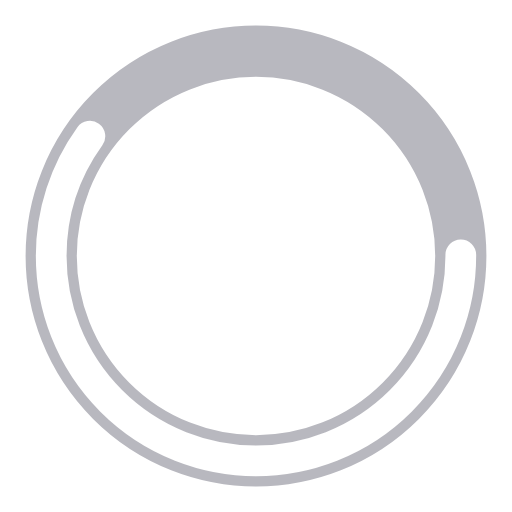
t = 0.00 s
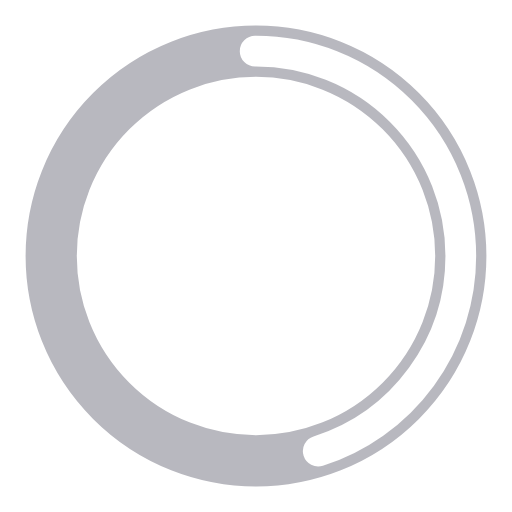
t = 0.25 s
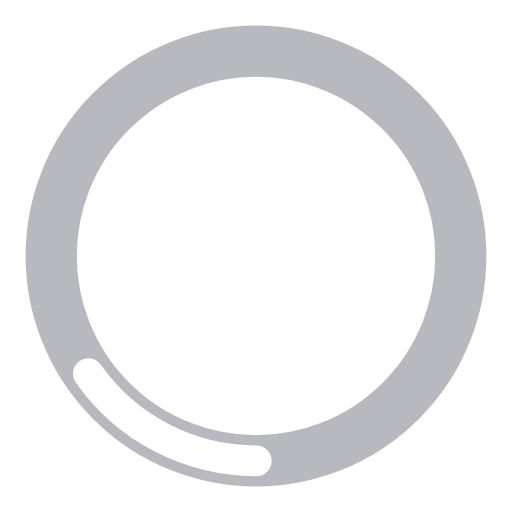
t = 0.75 s
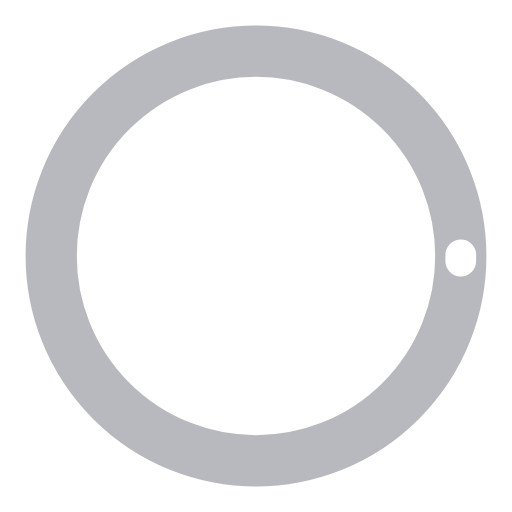
t = 1.00 s
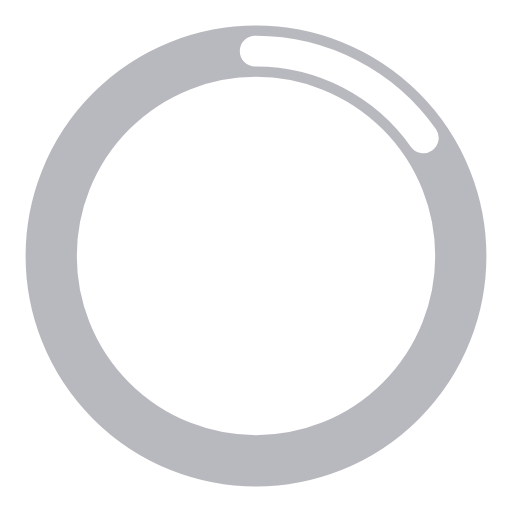
t = 1.25 s
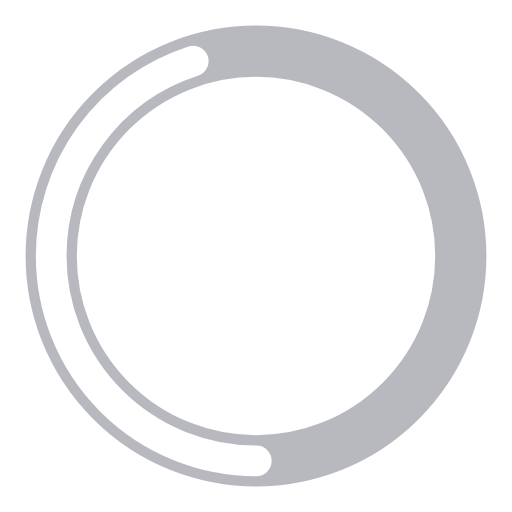
t = 1.75 s

The animated SVG that drew these frames (rendered in a browser with its animation timeline set to each time). Animation: 2 SMIL elements (animate=2); one cycle of 2.00 s, repeats indefinitely.

<?xml version="1.0" encoding="utf-8"?><svg width='120px' height='120px' xmlns="http://www.w3.org/2000/svg" viewBox="0 0 100 100" preserveAspectRatio="xMidYMid" class="uil-ring-alt"><rect x="0" y="0" width="100" height="100" fill="none" class="bk"></rect><circle cx="50" cy="50" r="40" stroke="#b8b8bf" fill="none" stroke-width="10" stroke-linecap="round"></circle><circle cx="50" cy="50" r="40" stroke="#ffffff" fill="none" stroke-width="6" stroke-linecap="round"><animate attributeName="stroke-dashoffset" dur="2s" repeatCount="indefinite" from="0" to="502"></animate><animate attributeName="stroke-dasharray" dur="2s" repeatCount="indefinite" values="150.6 100.4;1 250;150.6 100.4"></animate></circle></svg>
